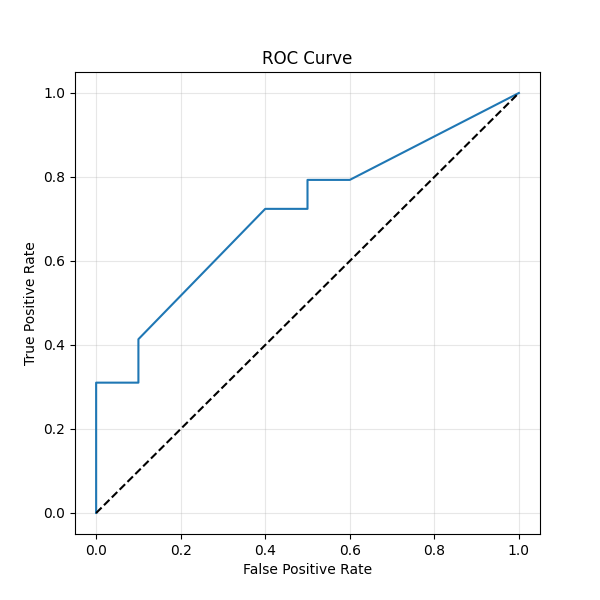

The table this chart was drawn from, first rows:
FPR, TPR
0.0, 0.0
0.0, 0.03448
0.0, 0.3103
0.1, 0.3103
0.1, 0.4138
0.4, 0.7241
0.5, 0.7241
0.5, 0.7931
0.6, 0.7931
1.0, 1.0
